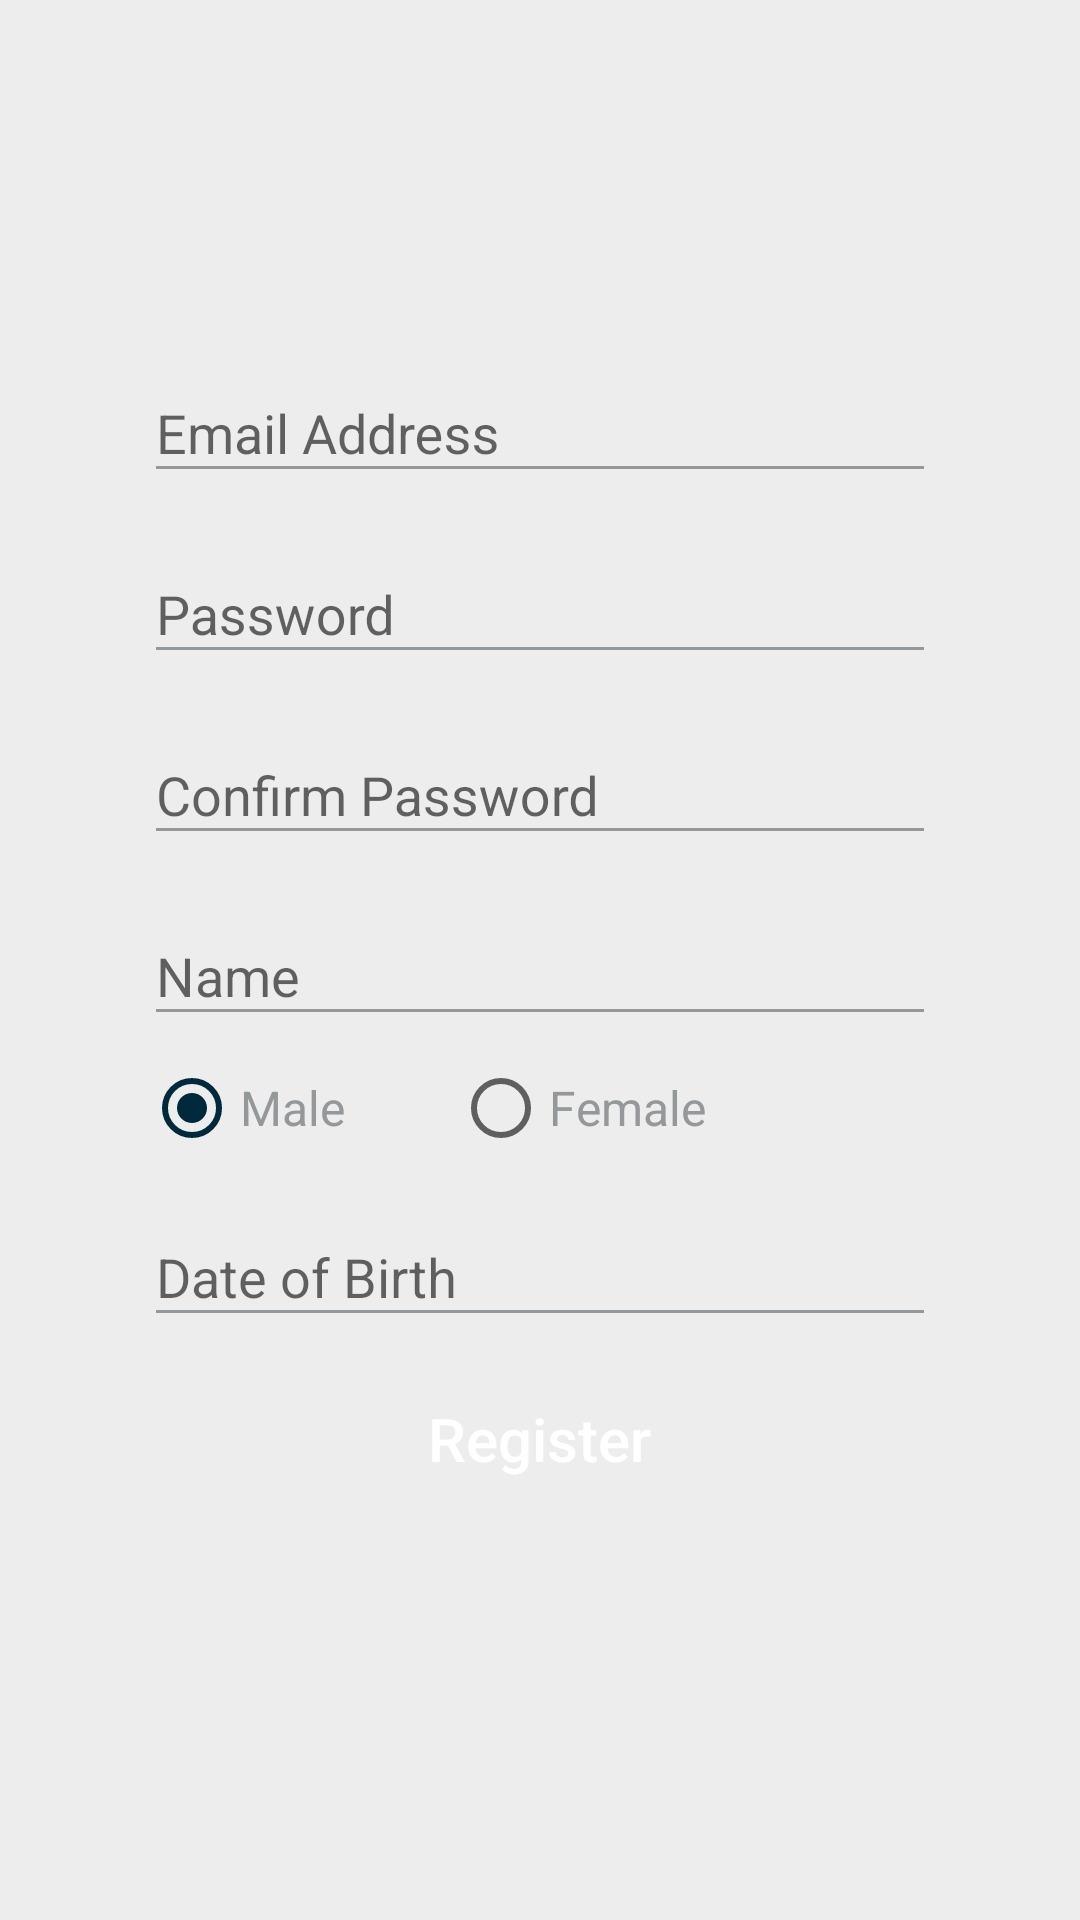

Reconstruct the res/layout file that produces this screen, plus the resources it refers to.
<!-- AndroidManifest.xml: application theme AppTheme -->
<!-- res/layout/activity_register.xml -->
<?xml version="1.0" encoding="utf-8"?>
<RelativeLayout xmlns:android="http://schemas.android.com/apk/res/android"
    xmlns:app="http://schemas.android.com/apk/res-auto"
    android:layout_width="match_parent"
    android:layout_height="match_parent"
    android:background="@color/colorPrimary"
    android:onClick="hideSoftKeyboard">

    <ImageView
        android:id="@+id/iv_logo"
        android:layout_width="64dp"
        android:layout_height="64dp"
        android:layout_alignParentTop="true"
        android:layout_centerHorizontal="true"
        android:layout_marginTop="32dp"
        app:srcCompat="@drawable/navie_logo" />

    <LinearLayout
        android:layout_width="match_parent"
        android:layout_height="wrap_content"
        android:layout_below="@+id/iv_logo"
        android:layout_marginTop="8dp"
        android:gravity="center"
        android:orientation="vertical"
        android:paddingLeft="48dp"
        android:paddingRight="48dp">

        <android.support.design.widget.TextInputLayout
            android:layout_width="match_parent"
            android:layout_height="wrap_content"
            android:layout_marginTop="8dp">

            <EditText
                android:id="@+id/et_email"
                android:layout_width="match_parent"
                android:layout_height="wrap_content"
                android:backgroundTint="@color/colorGray"
                android:ems="10"
                android:hint="Email Address"
                android:inputType="textEmailAddress"
                android:textColorHint="@color/colorGray" />
        </android.support.design.widget.TextInputLayout>

        <android.support.design.widget.TextInputLayout
            android:layout_width="match_parent"
            android:layout_height="wrap_content"
            android:layout_marginTop="8dp">

            <EditText
                android:id="@+id/et_password"
                android:layout_width="match_parent"
                android:layout_height="wrap_content"
                android:backgroundTint="@color/colorGray"
                android:ems="10"
                android:hint="Password"
                android:inputType="textPassword"
                android:textColorHint="@color/colorGray" />
        </android.support.design.widget.TextInputLayout>

        <android.support.design.widget.TextInputLayout
            android:layout_width="match_parent"
            android:layout_height="wrap_content"
            android:layout_marginTop="8dp">

            <EditText
                android:id="@+id/et_cpassword"
                android:layout_width="match_parent"
                android:layout_height="wrap_content"
                android:backgroundTint="@color/colorGray"
                android:ems="10"
                android:hint="Confirm Password"
                android:inputType="textPassword"
                android:textColorHint="@color/colorGray" />
        </android.support.design.widget.TextInputLayout>

        <android.support.design.widget.TextInputLayout
            android:layout_width="match_parent"
            android:layout_height="wrap_content"
            android:layout_marginTop="8dp">

            <EditText
                android:id="@+id/et_name"
                android:layout_width="match_parent"
                android:layout_height="wrap_content"
                android:backgroundTint="@color/colorGray"
                android:ems="10"
                android:hint="Name"
                android:inputType="textPersonName"
                android:textColorHint="@color/colorGray" />
        </android.support.design.widget.TextInputLayout>

        <RadioGroup
            android:id="@+id/rg_gender"
            android:layout_width="wrap_content"
            android:layout_height="wrap_content"
            android:layout_gravity="left"
            android:layout_marginTop="8dp"
            android:checkedButton="@+id/rb_male"
            android:orientation="horizontal">

            <RadioButton
                android:id="@+id/rb_male"
                android:layout_width="wrap_content"
                android:layout_height="wrap_content"
                android:paddingRight="36dp"
                android:text="Male"
                android:textColor="@color/colorGray"
                android:textSize="16sp" />

            <RadioButton
                android:id="@+id/rb_female"
                android:layout_width="wrap_content"
                android:layout_height="wrap_content"
                android:text="Female"
                android:textColor="@color/colorGray"
                android:textSize="16sp" />
        </RadioGroup>

        <android.support.design.widget.TextInputLayout
            android:layout_width="match_parent"
            android:layout_height="wrap_content"
            android:layout_marginTop="8dp">

            <EditText
                android:id="@+id/et_dob"
                android:layout_width="match_parent"
                android:layout_height="wrap_content"
                android:backgroundTint="@color/colorGray"
                android:ems="10"
                android:hint="Date of Birth"
                android:textColorHint="@color/colorGray" />
        </android.support.design.widget.TextInputLayout>

        <Button
            android:id="@+id/bt_register"
            android:layout_width="wrap_content"
            android:layout_height="36dp"
            android:layout_marginTop="16dp"
            android:background="@drawable/round_register"
            android:foreground="@drawable/ripple_effect_register"
            android:paddingHorizontal="24dp"
            android:text="Register"
            android:textAllCaps="false"
            android:textColor="@android:color/white"
            android:textSize="20sp" />

    </LinearLayout>


</RelativeLayout>
<!-- resources referenced by this layout -->
<resources>
  <color name="colorGray">#95989A</color>
  <color name="colorPrimary">#EDEDED</color>
  <!-- drawable navie_logo: png bitmap (mipmap-mdpi, 12321 bytes) -->
  <!-- drawable ripple_effect_register (drawable) -->
  <?xml version="1.0" encoding="utf-8"?>
  <ripple xmlns:android="http://schemas.android.com/apk/res/android"
      android:color="@android:color/darker_gray">
      <item android:id="@android:id/mask">
          <shape android:shape="rectangle">
              <solid android:color="@color/colorLoginButton" />
              <corners android:bottomRightRadius="24dp"
                  android:bottomLeftRadius="24dp"
                  android:topRightRadius="24dp"
                  android:topLeftRadius="24dp"/>
          </shape>
      </item>
  </ripple>
  <style name="AppTheme" parent="Theme.AppCompat.Light.NoActionBar">
          
          <item name="colorPrimary">@color/colorPrimary</item>
          <item name="colorPrimaryDark">@color/statusBarColor</item>
          <item name="colorAccent">@color/colorAccent</item>
  
      </style>
  <color name="colorLoginButton">#EDEDED</color>
  <color name="statusBarColor">#001E2C</color>
  <color name="colorAccent">#00293C</color>
</resources>
